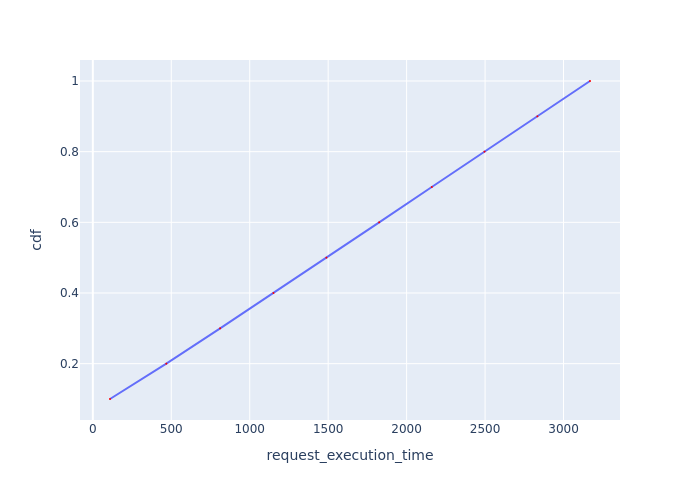

The file beside this chart, header and first rows:
Request Id, request_execution_time, cdf
0_0, 109.5, 0.1
0_1, 468.4, 0.2
0_2, 811.4, 0.3
0_3, 1151, 0.4
0_4, 1489, 0.5
0_5, 1825, 0.6
0_6, 2160, 0.7
0_7, 2496, 0.8
0_8, 2833, 0.9
0_9, 3169, 1.0
